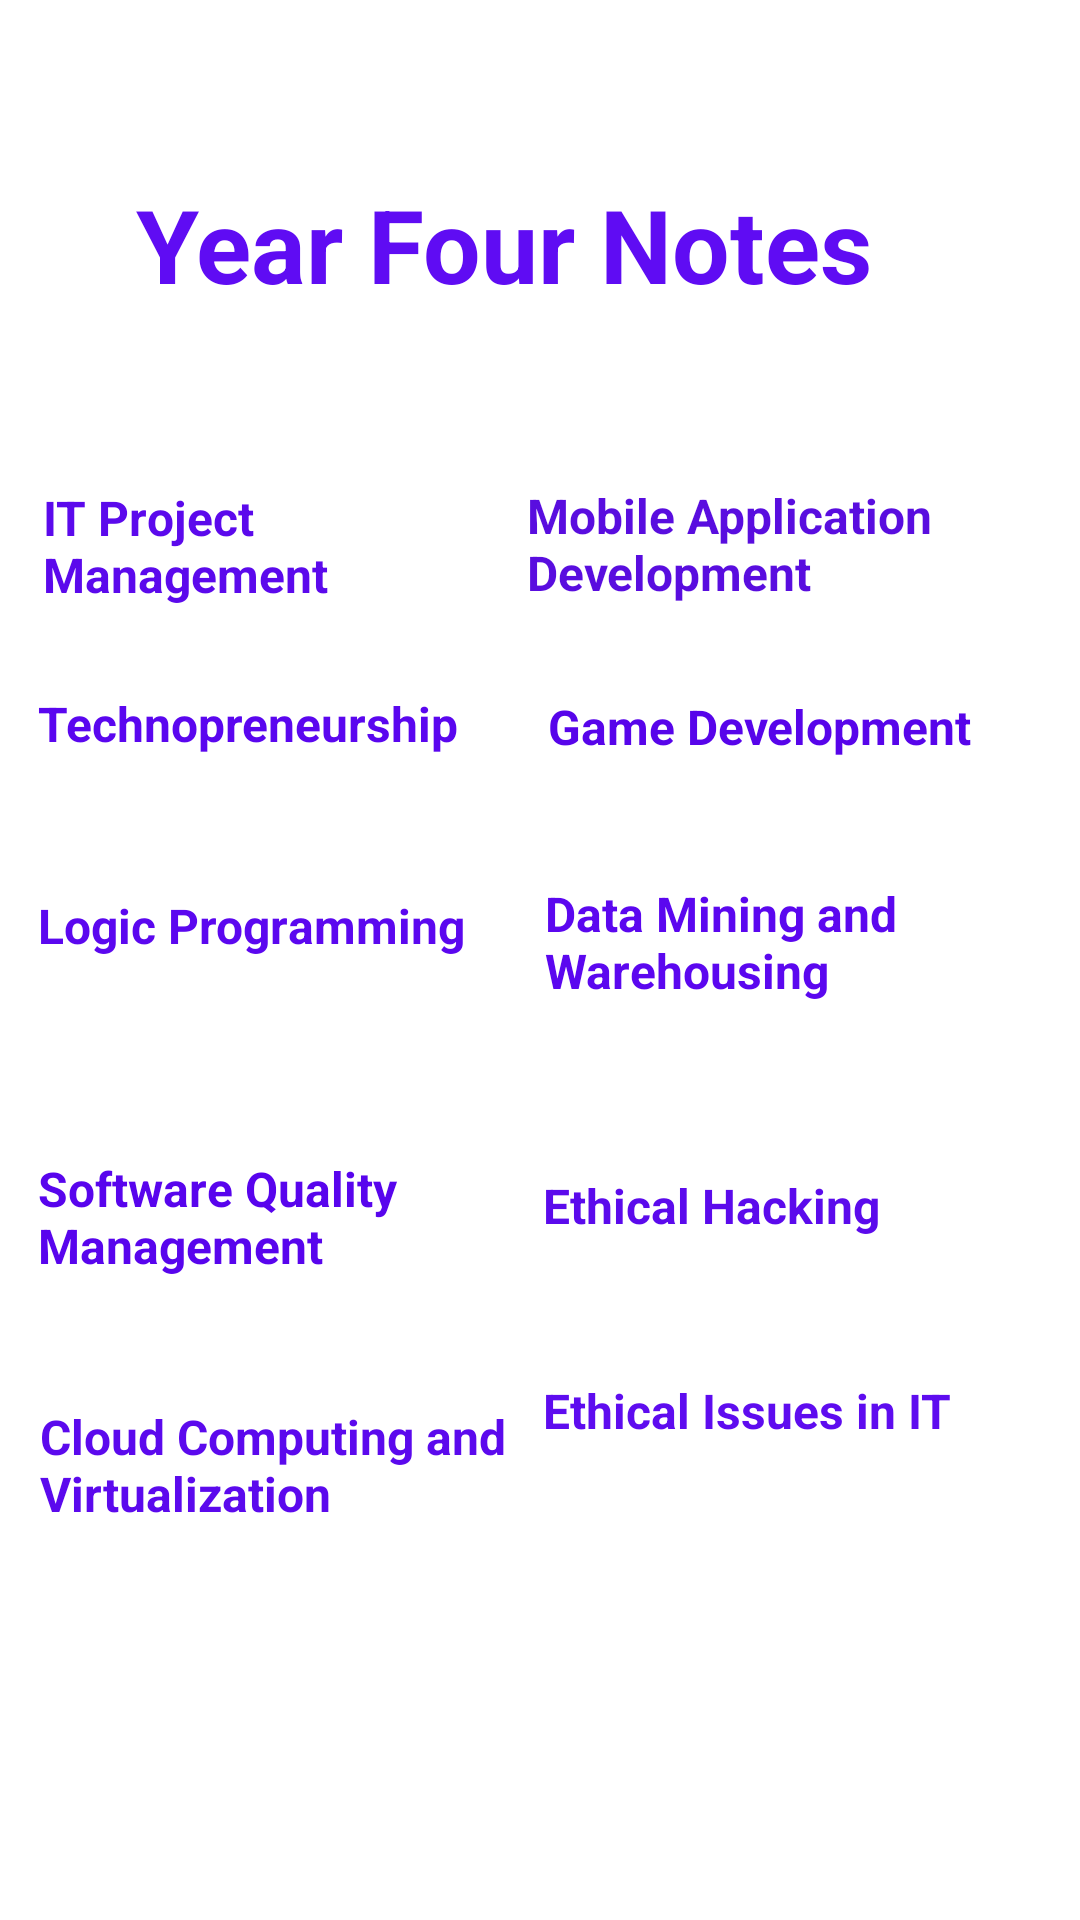

Android layout source for this screen:
<!-- AndroidManifest.xml: application theme Theme.LMSLearning -->
<!-- res/layout/activity_year_four_notes.xml -->
<?xml version="1.0" encoding="utf-8"?>
<androidx.constraintlayout.widget.ConstraintLayout xmlns:android="http://schemas.android.com/apk/res/android"
    xmlns:app="http://schemas.android.com/apk/res-auto"
    xmlns:tools="http://schemas.android.com/tools"
    android:layout_width="match_parent"
    android:layout_height="match_parent"
    tools:context=".YearFourNotesActivity">


    <TextView
        android:id="@+id/textView17"
        android:layout_width="267dp"
        android:layout_height="54dp"
        android:text="Year Four Notes"
        android:textAlignment="center"
        android:textColor="#5F0CF3"
        android:textSize="34sp"
        android:textStyle="bold"
        app:layout_constraintBottom_toBottomOf="parent"
        app:layout_constraintEnd_toEndOf="parent"
        app:layout_constraintHorizontal_bias="0.368"
        app:layout_constraintStart_toStartOf="parent"
        app:layout_constraintTop_toTopOf="parent"
        app:layout_constraintVertical_bias="0.1" />

    <TextView
        android:id="@+id/textView18"
        android:layout_width="162dp"
        android:layout_height="46dp"
        android:text="IT Project Management"
        android:textAlignment="gravity"
        android:textColor="#5B09EC"
        android:textSize="16sp"
        android:textStyle="bold"
        app:layout_constraintBottom_toBottomOf="parent"
        app:layout_constraintEnd_toEndOf="parent"
        app:layout_constraintHorizontal_bias="0.072"
        app:layout_constraintStart_toStartOf="parent"
        app:layout_constraintTop_toTopOf="parent"
        app:layout_constraintVertical_bias="0.272" />

    <TextView
        android:id="@+id/textView39"
        android:layout_width="166dp"
        android:layout_height="48dp"
        android:text="Mobile Application Development"
        android:textColor="#590DDF"
        android:textSize="16sp"
        android:textStyle="bold"
        app:layout_constraintBottom_toBottomOf="parent"
        app:layout_constraintEnd_toEndOf="parent"
        app:layout_constraintHorizontal_bias="0.906"
        app:layout_constraintStart_toStartOf="parent"
        app:layout_constraintTop_toTopOf="parent"
        app:layout_constraintVertical_bias="0.272" />

    <TextView
        android:id="@+id/textView40"
        android:layout_width="159dp"
        android:layout_height="43dp"
        android:text="Technopreneurship"
        android:textColor="#5A06EF"
        android:textSize="16sp"
        android:textStyle="bold"
        app:layout_constraintBottom_toBottomOf="parent"
        app:layout_constraintEnd_toEndOf="parent"
        app:layout_constraintHorizontal_bias="0.063"
        app:layout_constraintStart_toStartOf="parent"
        app:layout_constraintTop_toTopOf="parent"
        app:layout_constraintVertical_bias="0.386" />

    <TextView
        android:id="@+id/textView41"
        android:layout_width="159dp"
        android:layout_height="42dp"
        android:text="Game Development"
        android:textColor="#5704EA"
        android:textSize="16sp"
        android:textStyle="bold"
        app:layout_constraintBottom_toBottomOf="parent"
        app:layout_constraintEnd_toEndOf="parent"
        app:layout_constraintHorizontal_bias="0.908"
        app:layout_constraintStart_toStartOf="parent"
        app:layout_constraintTop_toTopOf="parent"
        app:layout_constraintVertical_bias="0.387" />

    <TextView
        android:id="@+id/textView42"
        android:layout_width="162dp"
        android:layout_height="45dp"
        android:text="Logic Programming"
        android:textColor="#5B07EF"
        android:textSize="16sp"
        android:textStyle="bold"
        app:layout_constraintBottom_toBottomOf="parent"
        app:layout_constraintEnd_toEndOf="parent"
        app:layout_constraintHorizontal_bias="0.064"
        app:layout_constraintStart_toStartOf="parent"
        app:layout_constraintTop_toTopOf="parent" />

    <TextView
        android:id="@+id/textView43"
        android:layout_width="163dp"
        android:layout_height="49dp"
        android:text="Data Mining and Warehousing"
        android:textColor="#5B07EF"
        android:textSize="16sp"
        android:textStyle="bold"
        app:layout_constraintBottom_toBottomOf="parent"
        app:layout_constraintEnd_toEndOf="parent"
        app:layout_constraintHorizontal_bias="0.923"
        app:layout_constraintStart_toStartOf="parent"
        app:layout_constraintTop_toTopOf="parent"
        app:layout_constraintVertical_bias="0.497" />

    <TextView
        android:id="@+id/textView44"
        android:layout_width="164dp"
        android:layout_height="48dp"
        android:text="Software Quality Management"
        android:textColor="#5804ED"
        android:textSize="16sp"
        android:textStyle="bold"
        app:layout_constraintBottom_toBottomOf="parent"
        app:layout_constraintEnd_toEndOf="parent"
        app:layout_constraintHorizontal_bias="0.064"
        app:layout_constraintStart_toStartOf="parent"
        app:layout_constraintTop_toTopOf="parent"
        app:layout_constraintVertical_bias="0.651" />

    <TextView
        android:id="@+id/textView45"
        android:layout_width="167dp"
        android:layout_height="42dp"
        android:text="Ethical Hacking"
        android:textColor="#5B0AEC"
        android:textSize="16sp"
        android:textStyle="bold"
        app:layout_constraintBottom_toBottomOf="parent"
        app:layout_constraintEnd_toEndOf="parent"
        app:layout_constraintHorizontal_bias="0.938"
        app:layout_constraintStart_toStartOf="parent"
        app:layout_constraintTop_toTopOf="parent"
        app:layout_constraintVertical_bias="0.654" />

    <TextView
        android:id="@+id/textView46"
        android:layout_width="165dp"
        android:layout_height="40dp"
        android:text="Cloud Computing and Virtualization"
        android:textColor="#5B09ED"
        android:textSize="16sp"
        android:textStyle="bold"
        app:layout_constraintBottom_toBottomOf="parent"
        app:layout_constraintEnd_toEndOf="parent"
        app:layout_constraintHorizontal_bias="0.069"
        app:layout_constraintStart_toStartOf="parent"
        app:layout_constraintTop_toTopOf="parent"
        app:layout_constraintVertical_bias="0.78" />

    <TextView
        android:id="@+id/textView47"
        android:layout_width="168dp"
        android:layout_height="49dp"
        android:text="Ethical Issues in IT"
        android:textColor="#5E0CEF"
        android:textSize="16sp"
        android:textStyle="bold"
        app:layout_constraintBottom_toBottomOf="parent"
        app:layout_constraintEnd_toEndOf="parent"
        app:layout_constraintHorizontal_bias="0.942"
        app:layout_constraintStart_toStartOf="parent"
        app:layout_constraintTop_toTopOf="parent"
        app:layout_constraintVertical_bias="0.777" />

</androidx.constraintlayout.widget.ConstraintLayout>
<!-- resources referenced by this layout -->
<resources>
  <style name="Theme.LMSLearning" parent="Theme.MaterialComponents.DayNight.DarkActionBar">
          
          <item name="colorPrimary">@color/purple_500</item>
          <item name="colorPrimaryVariant">@color/purple_700</item>
          <item name="colorOnPrimary">@color/white</item>
          
          <item name="colorSecondary">@color/teal_200</item>
          <item name="colorSecondaryVariant">@color/teal_700</item>
          <item name="colorOnSecondary">@color/black</item>
          
          <item name="android:statusBarColor">?attr/colorPrimaryVariant</item>
          
      </style>
  <!-- not gathered from this repository: default colours our renderer supplied (Android Studio template values) -->
  <color name="purple_500">#FF6200EE</color>
  <color name="purple_700">#FF3700B3</color>
  <color name="teal_200">#FF03DAC5</color>
  <color name="teal_700">#FF018786</color>
  <color name="black">#FF000000</color>
  <color name="white">#FFFFFFFF</color>
</resources>
